Dataset: sunflowerdataset_split (GitHub, bharathreddy751/crop-growth-monitoring-system). Classes: stage 1 young bud, stage 2 mature bud, stage 3 early bloom, stage 4 full bloom, stage 5 wilted.

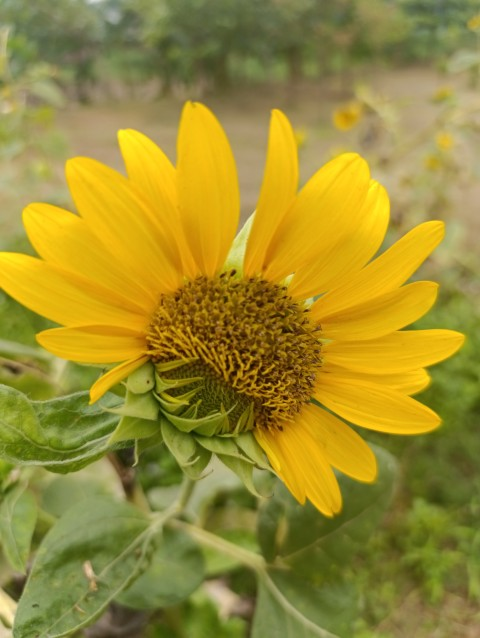
Label: stage 3 early bloom

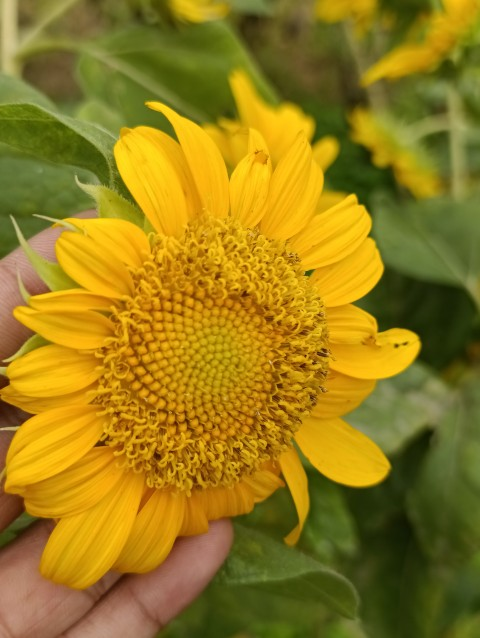
Label: stage 5 wilted

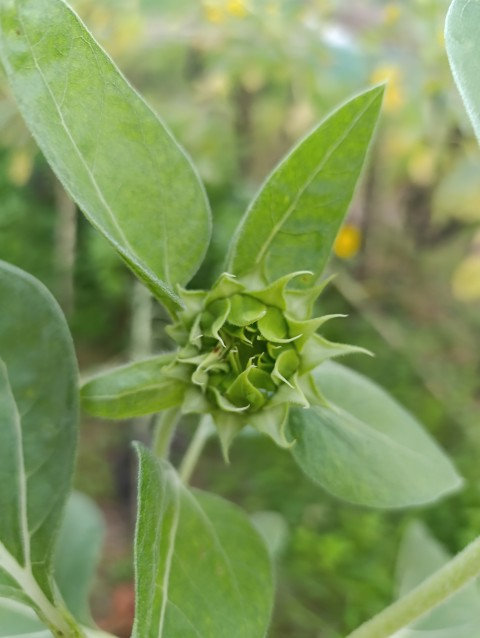
Label: stage 1 young bud

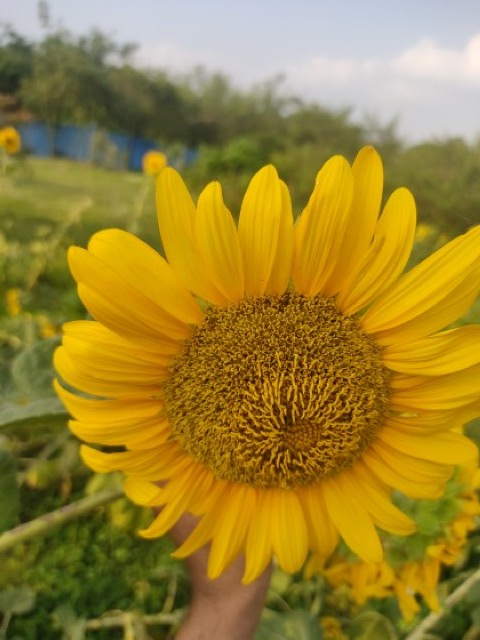
Label: stage 4 full bloom

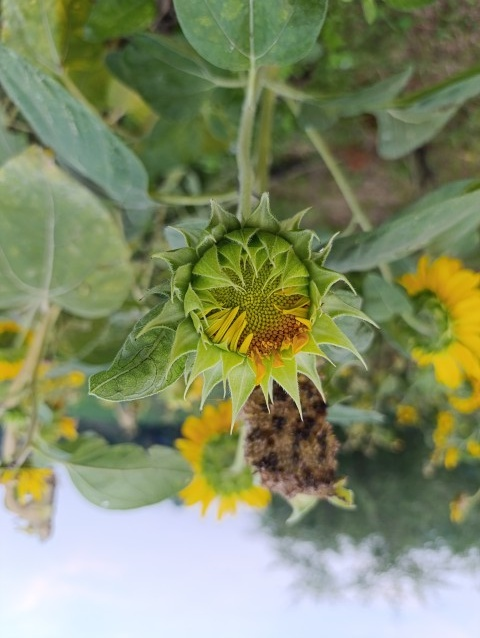
Label: stage 2 mature bud

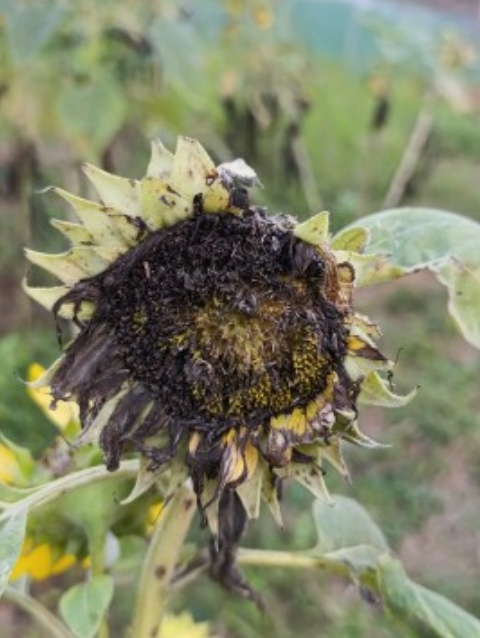
Label: stage 5 wilted
